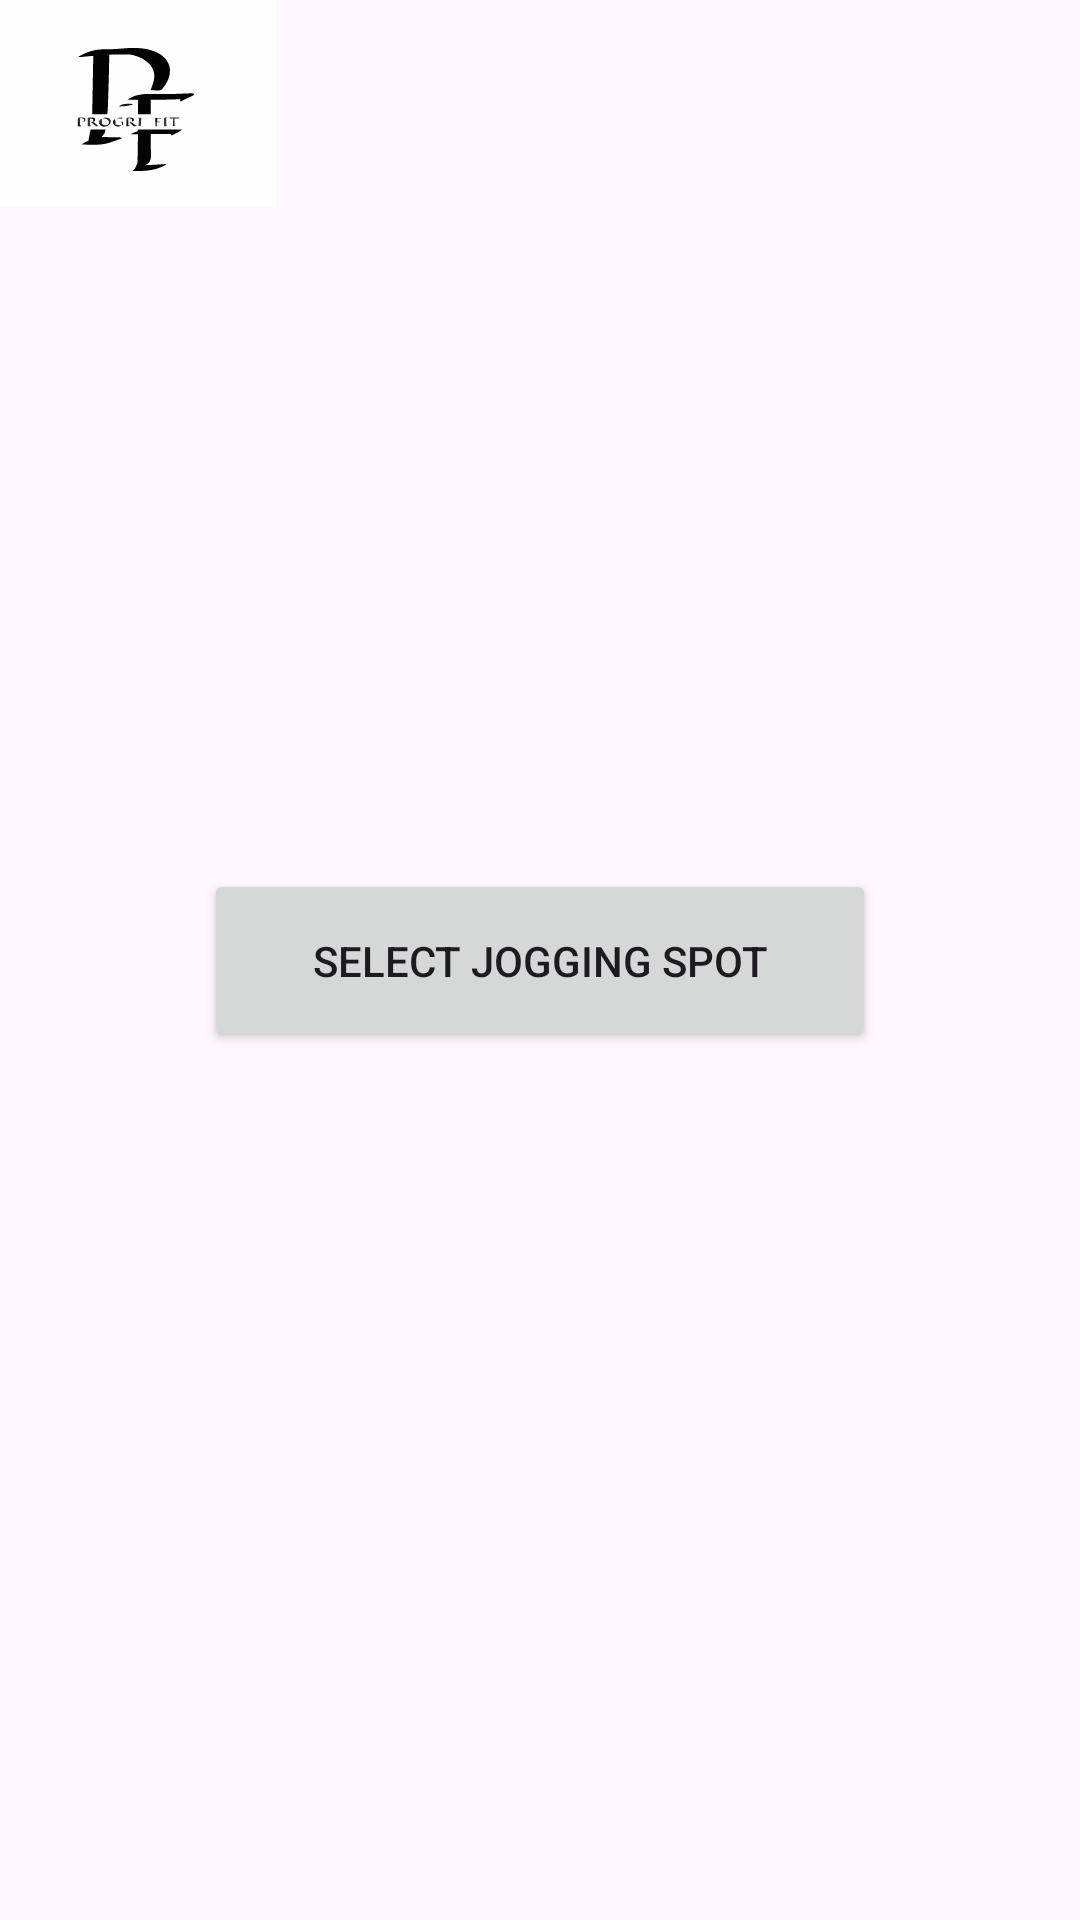

This screen was rendered from an Android layout file. Write that file and the resources it references.
<!-- AndroidManifest.xml: application theme Theme.Progrifit -->
<!-- res/layout/activity_cardio.xml -->
<?xml version="1.0" encoding="utf-8"?>
<androidx.constraintlayout.widget.ConstraintLayout
        xmlns:android="http://schemas.android.com/apk/res/android"
        xmlns:tools="http://schemas.android.com/tools"
        xmlns:app="http://schemas.android.com/apk/res-auto"
        android:id="@+id/main"
        android:layout_width="match_parent"
        android:layout_height="match_parent"
        tools:context=".cardio">
    <ImageView
            android:id="@+id/imageView"
            android:layout_width="92dp"
            android:layout_height="69dp"
            android:background="@drawable/black_white_elegant_monogram_initial_name_logo"
            app:layout_constraintBottom_toBottomOf="parent"
            app:layout_constraintEnd_toEndOf="parent"
            app:layout_constraintHorizontal_bias="0.0"
            app:layout_constraintStart_toStartOf="parent"
            app:layout_constraintTop_toTopOf="parent"
            app:layout_constraintVertical_bias="0.0" />
    <Button
            android:id="@+id/select_btn"
            android:layout_width="224dp"
            android:layout_height="61dp"
            android:text="Select jogging spot"
            app:layout_constraintBottom_toBottomOf="parent"
            app:layout_constraintEnd_toEndOf="parent"
            app:layout_constraintStart_toStartOf="parent"
            app:layout_constraintTop_toTopOf="parent"/>

</androidx.constraintlayout.widget.ConstraintLayout>
<!-- resources referenced by this layout -->
<resources>
  <!-- drawable black_white_elegant_monogram_initial_name_logo: vector/xml drawable (drawable, 14047 chars, omitted) -->
  <style name="Theme.Progrifit" parent="Base.Theme.Progrifit" />
  <style name="Base.Theme.Progrifit" parent="Theme.Material3.DayNight.NoActionBar">
          
          
      </style>
</resources>
